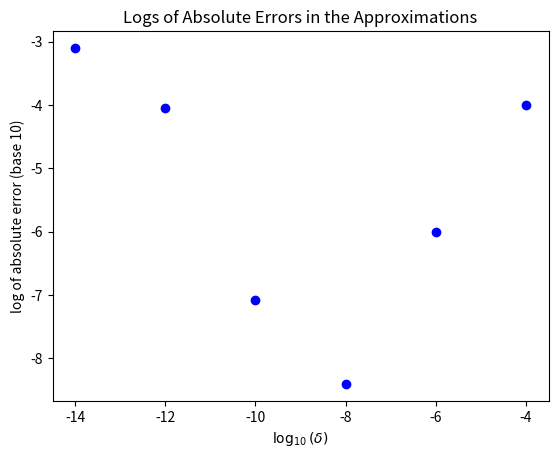

The matplotlib source for this figure:
import numpy as np
import matplotlib.pyplot as plt

#Part (a)
def f(x):
    return x*(x - 1)

def f_prime(x):
    return 2*x - 1

x = 1
delta = 1e-2
deriv_rough = (f(x + delta) - f(x))/delta
print("Approximation:", deriv_rough)
deriv_accurate = f_prime(x)
print("Accurate result:", deriv_accurate)

#Part (b)
derivs = []
for i in range(6):
    delta *= 1e-2
    derivs.append((f(x + delta) - f(x))/delta)
print(derivs)

log_x = np.array([-4, -6, -8, -10, -12, -14])
log_errs = np.log10(np.abs(np.array(derivs) - deriv_accurate))

plt.scatter(log_x, log_errs, color="b")
plt.ylabel('log of absolute error (base 10)')
plt.xlabel('$\log_{10}(\delta)$')
plt.title('Logs of Absolute Errors in the Approximations')
plt.show()





